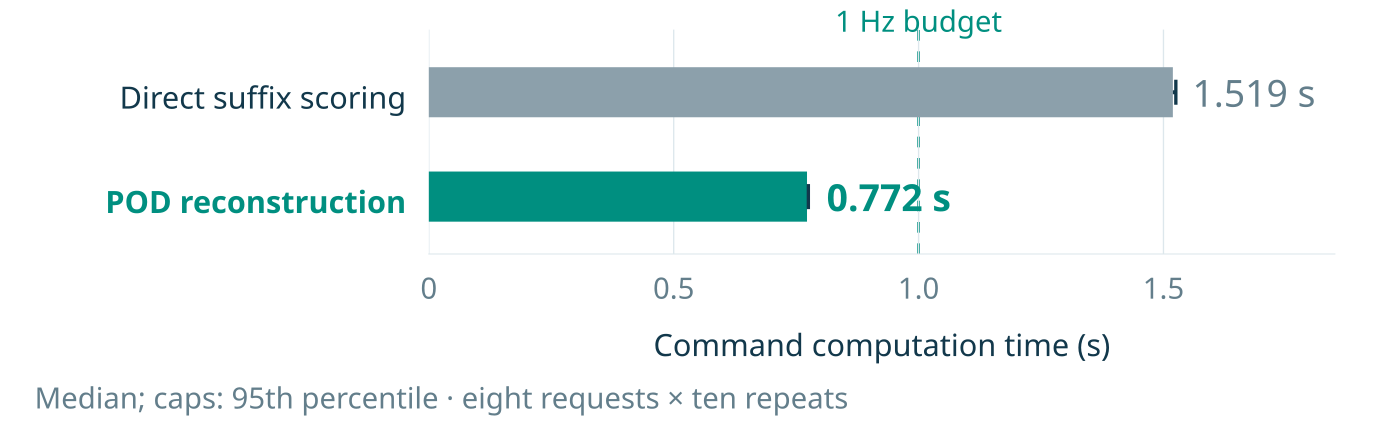

Data behind this chart, as committed beside it:
first_count, suffix_mode, plans, long_suffix_rollouts, calls, mean_s, p50_s, p95_s, max_s, misses_ge_1s
8, direct_dense, 328, 328, 80, 1.521, 1.519, 1.525, 1.556, 80
8, pod_transfer, 328, 32, 80, 0.7733, 0.7722, 0.7749, 0.8048, 0
